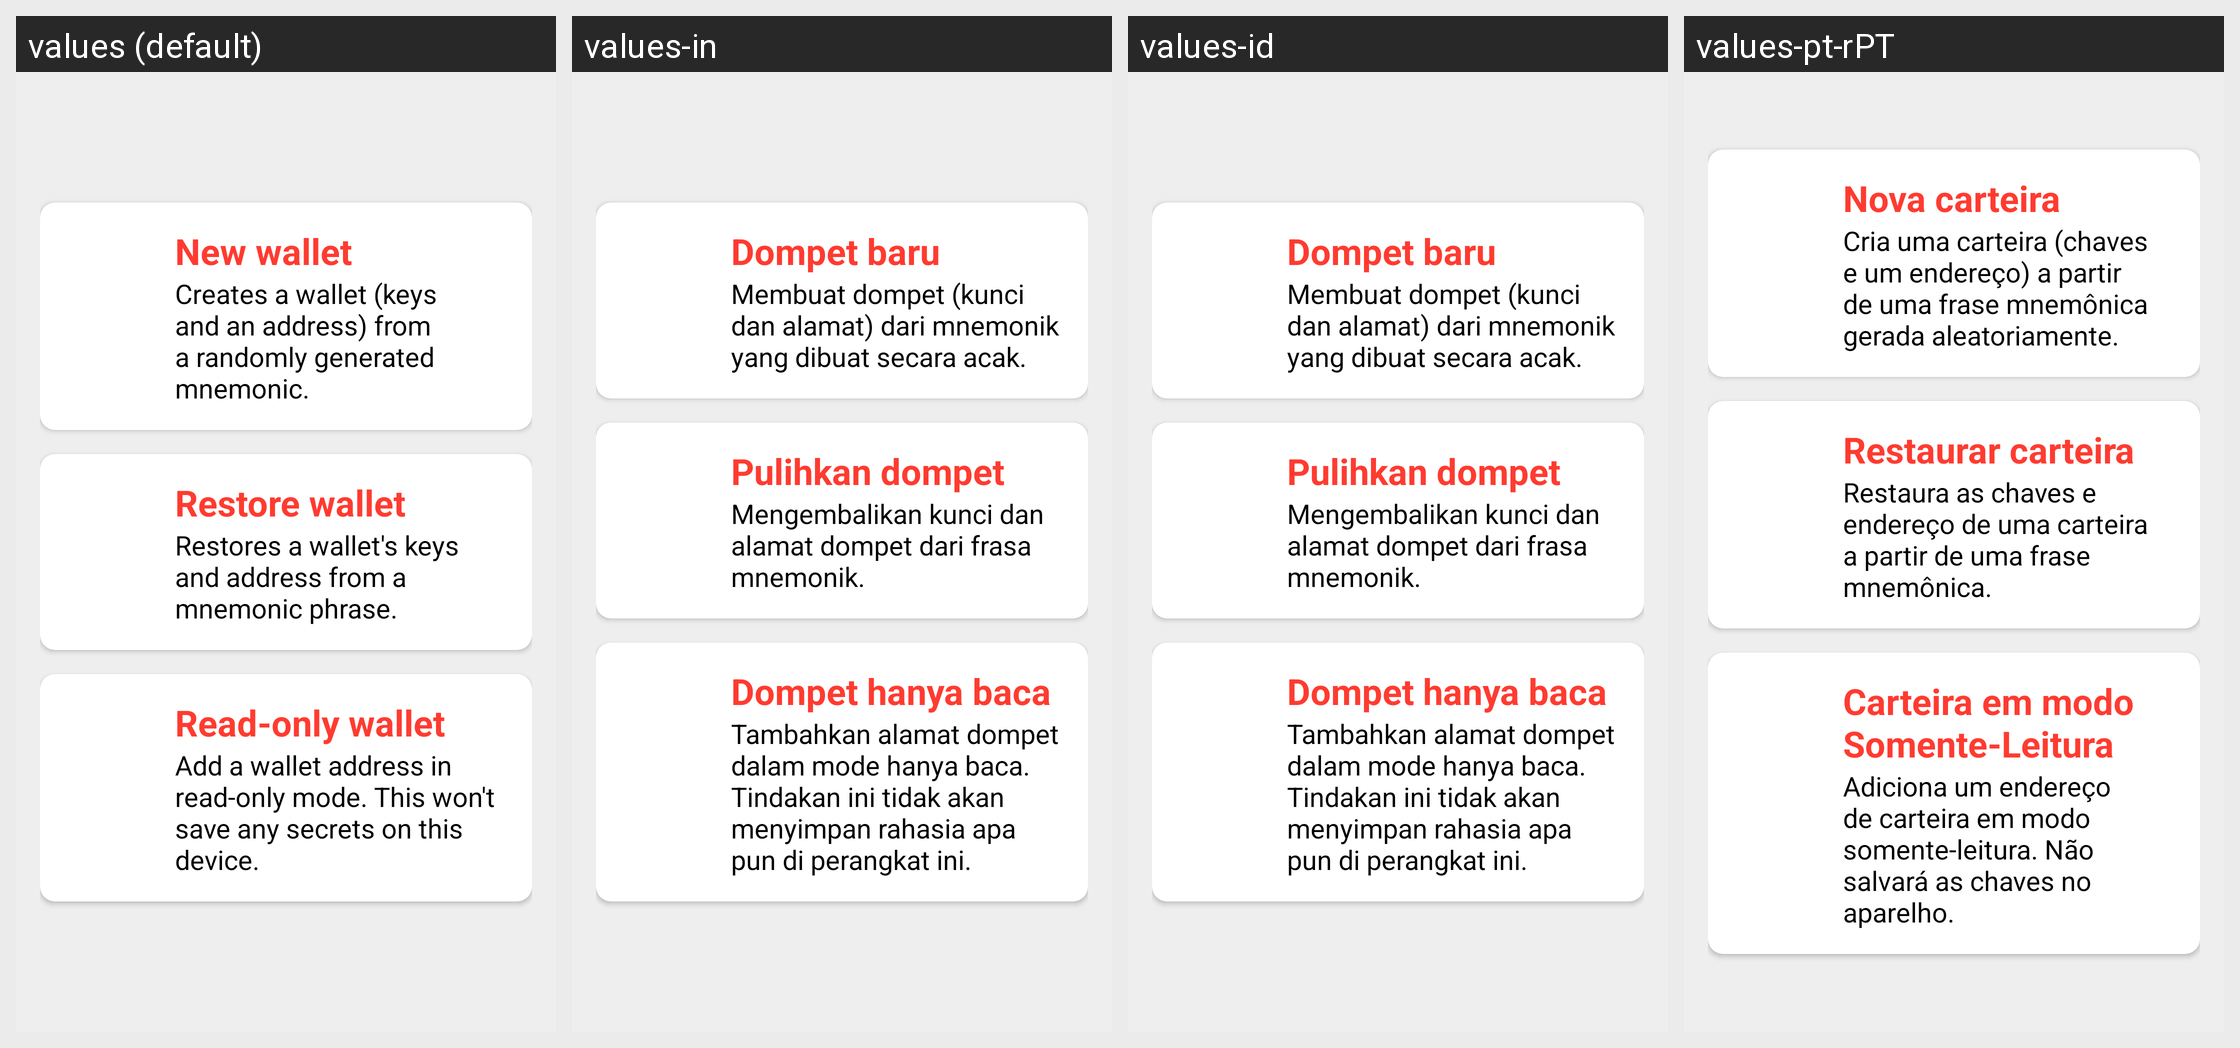

Locale-by-locale string values for the Android screen shown in this grid:
Android screen res/layout/fragment_add_wallet_chooser.xml rendered under 4 locales, left to right: values (default), values-in, values-id, values-pt-rPT. Device: Nexus 5 (rendered at 1080×1920; each locale shown at half size, 540×960, under a caption strip naming it); theme Theme.ErgoWallet.
Other locales in the repository, not shown: values-es, values-it, values-jv, values-ms, values-pt, values-ru, values-tr, values-zh.
Strings drawn on this screen, with the default value and each locale's value (text and hints the layout hard-codes, and strings that could not be matched under every locale, appear in the picture but are not listed):

label_create_wallet
  values: New wallet
  values-in: Dompet baru
  values-id: Dompet baru
  values-pt-rPT: Nova carteira

label_restore_wallet
  values: Restore wallet
  values-in: Pulihkan dompet
  values-id: Pulihkan dompet
  values-pt-rPT: Restaurar carteira
